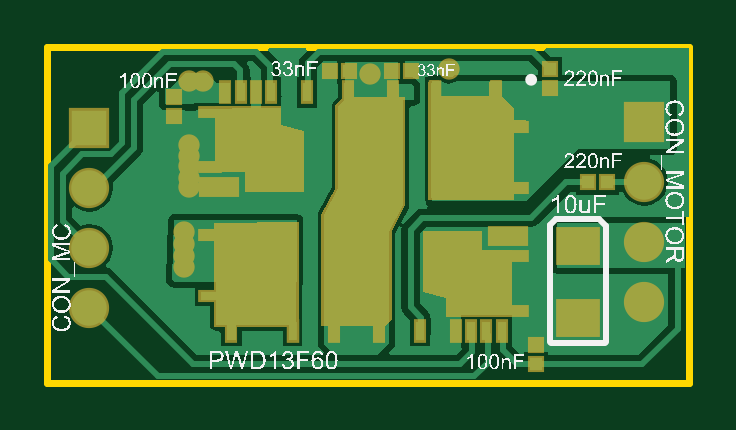
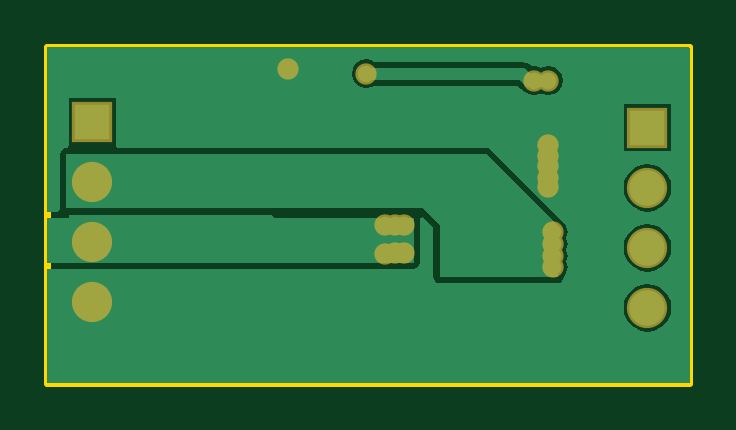
Circuit board: 7 layer files. Board 27.2 x 14.2 mm.
- bottom_copper: Motor_Driver_2018PCB.GBL (4349 bytes)
- bottom_mask: Motor_Driver_2018PCB.GBS (745 bytes)
- outline: Motor_Driver_2018PCB.GM1 (287 bytes)
- top_copper: Motor_Driver_2018PCB.GTL (10712 bytes)
- top_silk: Motor_Driver_2018PCB.GTO (132700 bytes)
- paste: Motor_Driver_2018PCB.GTP (2265 bytes)
- top_mask: Motor_Driver_2018PCB.GTS (4491 bytes)

=== bottom_copper: Motor_Driver_2018PCB.GBL ===
G04*
G04 #@! TF.GenerationSoftware,Altium Limited,Altium NEXUS,1.1.6 (48)*
G04*
G04 Layer_Physical_Order=2*
G04 Layer_Color=16711680*
%FSLAX25Y25*%
%MOIN*%
G70*
G01*
G75*
%ADD31C,0.05906*%
%ADD32R,0.05906X0.05906*%
%ADD33C,0.02756*%
%ADD34C,0.01968*%
G36*
X107087Y55905D02*
X107087D01*
Y29079D01*
X107087Y29079D01*
Y28579D01*
X105324D01*
X104946Y29079D01*
X104957Y29134D01*
X104957Y38189D01*
X104879Y38579D01*
X104658Y38910D01*
X104327Y39131D01*
X103937Y39209D01*
X103691D01*
X103539Y39709D01*
Y47551D01*
X95634D01*
Y39709D01*
X95634Y39646D01*
X95482Y39209D01*
X33858Y39209D01*
X33468Y39131D01*
X33137Y38910D01*
X21326Y27099D01*
X21266Y27009D01*
X21120Y26911D01*
X20595Y26125D01*
X20410Y25197D01*
X20595Y24269D01*
X20632Y24213D01*
X20595Y24156D01*
X20410Y23228D01*
X20595Y22300D01*
X20632Y22244D01*
X20595Y22188D01*
X20410Y21260D01*
X20595Y20332D01*
X20632Y20276D01*
X20595Y20219D01*
X20410Y19291D01*
X20595Y18363D01*
X21028Y17715D01*
X21105Y17326D01*
X21326Y16996D01*
X21657Y16774D01*
X22047Y16697D01*
X41732D01*
X42122Y16774D01*
X42453Y16996D01*
X42674Y17326D01*
X42752Y17717D01*
X42752Y25956D01*
X44578Y27782D01*
X45001Y27579D01*
X45043Y27540D01*
Y20079D01*
X45121Y19689D01*
X45342Y19358D01*
X45673Y19137D01*
X46063Y19059D01*
X107087D01*
D01*
X107087Y19059D01*
Y4845D01*
X107087Y452D01*
X107087Y452D01*
Y0D01*
X0D01*
Y55905D01*
X87D01*
Y56098D01*
X107087D01*
Y55905D01*
D02*
G37*
G36*
X103543Y27953D02*
Y27559D01*
X107087D01*
Y20079D01*
X46063D01*
Y27559D01*
X69291D01*
X69685Y27953D01*
X103543Y27953D01*
D02*
G37*
G36*
X103937Y29134D02*
X44488D01*
X41732Y26378D01*
X41732Y17717D01*
X22047D01*
X22047Y26378D01*
X33858Y38189D01*
X103937Y38189D01*
X103937Y29134D01*
D02*
G37*
%LPC*%
G36*
X53937Y53999D02*
X53009Y53815D01*
X52685Y53598D01*
X27953D01*
X27178Y53444D01*
X26522Y53005D01*
X26277Y52760D01*
X25984Y52818D01*
X25056Y52634D01*
X24803Y52464D01*
X24550Y52634D01*
X23622Y52818D01*
X22694Y52634D01*
X21908Y52108D01*
X21382Y51322D01*
X21197Y50394D01*
X21382Y49466D01*
X21908Y48679D01*
X22694Y48154D01*
X23622Y47969D01*
X24550Y48154D01*
X24803Y48323D01*
X25056Y48154D01*
X25984Y47969D01*
X26912Y48154D01*
X27434Y48502D01*
X27546Y48525D01*
X28202Y48963D01*
X28791Y49552D01*
X52685D01*
X53009Y49335D01*
X53937Y49150D01*
X54865Y49335D01*
X55651Y49860D01*
X56177Y50647D01*
X56362Y51575D01*
X56177Y52503D01*
X55651Y53289D01*
X54865Y53815D01*
X53937Y53999D01*
D02*
G37*
G36*
X11039Y46551D02*
X3134D01*
Y38646D01*
X11039D01*
Y46551D01*
D02*
G37*
G36*
X7087Y36585D02*
X6055Y36449D01*
X5093Y36051D01*
X4267Y35418D01*
X3634Y34592D01*
X3236Y33630D01*
X3100Y32598D01*
X3236Y31567D01*
X3634Y30605D01*
X4267Y29779D01*
X5093Y29146D01*
X6055Y28747D01*
X7087Y28612D01*
X8118Y28747D01*
X9080Y29146D01*
X9906Y29779D01*
X10539Y30605D01*
X10938Y31567D01*
X11073Y32598D01*
X10938Y33630D01*
X10539Y34592D01*
X9906Y35418D01*
X9080Y36051D01*
X8118Y36449D01*
X7087Y36585D01*
D02*
G37*
G36*
Y26585D02*
X6055Y26449D01*
X5093Y26051D01*
X4267Y25418D01*
X3634Y24592D01*
X3236Y23630D01*
X3100Y22598D01*
X3236Y21567D01*
X3634Y20605D01*
X4267Y19779D01*
X5093Y19146D01*
X6055Y18747D01*
X7087Y18612D01*
X8118Y18747D01*
X9080Y19146D01*
X9906Y19779D01*
X10539Y20605D01*
X10938Y21567D01*
X11073Y22598D01*
X10938Y23630D01*
X10539Y24592D01*
X9906Y25418D01*
X9080Y26051D01*
X8118Y26449D01*
X7087Y26585D01*
D02*
G37*
G36*
Y16585D02*
X6055Y16449D01*
X5093Y16051D01*
X4267Y15418D01*
X3634Y14592D01*
X3236Y13630D01*
X3100Y12598D01*
X3236Y11567D01*
X3634Y10605D01*
X4267Y9779D01*
X5093Y9146D01*
X6055Y8747D01*
X7087Y8612D01*
X8118Y8747D01*
X9080Y9146D01*
X9906Y9779D01*
X10539Y10605D01*
X10938Y11567D01*
X11073Y12598D01*
X10938Y13630D01*
X10539Y14592D01*
X9906Y15418D01*
X9080Y16051D01*
X8118Y16449D01*
X7087Y16585D01*
D02*
G37*
%LPD*%
D31*
X99587Y13598D02*
D03*
Y23598D02*
D03*
Y33598D02*
D03*
X7087Y12598D02*
D03*
Y22598D02*
D03*
Y32598D02*
D03*
D32*
X99587Y43598D02*
D03*
X7087Y42598D02*
D03*
D33*
X50787Y21567D02*
D03*
X50842Y26378D02*
D03*
X23622Y50394D02*
D03*
X25984D02*
D03*
X66984Y52362D02*
D03*
X47638Y26378D02*
D03*
Y21654D02*
D03*
X22835Y19291D02*
D03*
X49213Y21654D02*
D03*
Y26378D02*
D03*
X23622Y39764D02*
D03*
X22835Y25197D02*
D03*
Y21260D02*
D03*
Y23228D02*
D03*
X23622Y32677D02*
D03*
Y34252D02*
D03*
Y36220D02*
D03*
Y37795D02*
D03*
X53937Y51575D02*
D03*
D34*
X23622Y50394D02*
X25984D01*
X26772D02*
X27953Y51575D01*
X25984Y50394D02*
X26772D01*
X27953Y51575D02*
X53937D01*
M02*

=== bottom_mask: Motor_Driver_2018PCB.GBS ===
G04*
G04 #@! TF.GenerationSoftware,Altium Limited,Altium NEXUS,1.1.6 (48)*
G04*
G04 Layer_Color=16711935*
%FSLAX25Y25*%
%MOIN*%
G70*
G01*
G75*
%ADD27C,0.06706*%
%ADD28R,0.06706X0.06706*%
%ADD29C,0.03556*%
D27*
X99587Y13598D02*
D03*
Y23598D02*
D03*
Y33598D02*
D03*
X7087Y12598D02*
D03*
Y22598D02*
D03*
Y32598D02*
D03*
D28*
X99587Y43598D02*
D03*
X7087Y42598D02*
D03*
D29*
X50787Y21567D02*
D03*
X50842Y26378D02*
D03*
X23622Y50394D02*
D03*
X25984D02*
D03*
X66984Y52362D02*
D03*
X47638Y26378D02*
D03*
Y21654D02*
D03*
X22835Y19291D02*
D03*
X49213Y21654D02*
D03*
Y26378D02*
D03*
X23622Y39764D02*
D03*
X22835Y25197D02*
D03*
Y21260D02*
D03*
Y23228D02*
D03*
X23622Y32677D02*
D03*
Y34252D02*
D03*
Y36220D02*
D03*
Y37795D02*
D03*
X53937Y51575D02*
D03*
M02*

=== outline: Motor_Driver_2018PCB.GM1 ===
G04*
G04 #@! TF.GenerationSoftware,Altium Limited,Altium NEXUS,1.1.6 (48)*
G04*
G04 Layer_Color=16711935*
%FSLAX25Y25*%
%MOIN*%
G70*
G01*
G75*
%ADD35C,0.01181*%
D35*
X87Y98D02*
X107087Y98D01*
X107087Y56098D02*
X107087Y98D01*
X87Y56098D02*
X107087Y56098D01*
X87Y56098D02*
X87Y98D01*
M02*

=== top_copper: Motor_Driver_2018PCB.GTL (10712 bytes, source omitted) ===
=== top_silk: Motor_Driver_2018PCB.GTO (132700 bytes, source omitted) ===
=== paste: Motor_Driver_2018PCB.GTP ===
G04*
G04 #@! TF.GenerationSoftware,Altium Limited,Altium NEXUS,1.1.6 (48)*
G04*
G04 Layer_Color=8421504*
%FSLAX25Y25*%
%MOIN*%
G70*
G01*
G75*
%ADD11R,0.03150X0.01378*%
%ADD12R,0.06063X0.02677*%
%ADD13R,0.01378X0.03150*%
%ADD14R,0.01280X0.03150*%
%ADD15R,0.03150X0.01181*%
%ADD16R,0.02047X0.02047*%
%ADD17R,0.02047X0.02047*%
%ADD18R,0.06496X0.05512*%
G36*
X75508Y47522D02*
X75508D01*
X77378Y45711D01*
X77378Y43388D01*
X79740Y43388D01*
X79740Y42108D01*
X77378D01*
X77378Y33152D01*
X79740D01*
Y31872D01*
X77378Y31872D01*
X77378Y30947D01*
X77378D01*
Y30947D01*
X63992D01*
Y30947D01*
X63992D01*
Y43703D01*
X63992Y50081D01*
X65272D01*
X65272Y47522D01*
X74130D01*
X74130Y50081D01*
X75508D01*
Y47522D01*
D02*
G37*
G36*
X38598Y45750D02*
X38598D01*
Y44711D01*
X38599Y42640D01*
X42398Y41695D01*
Y32423D01*
X42397D01*
Y32423D01*
X33382D01*
X33382Y35455D01*
X26492D01*
Y36695D01*
X28362D01*
X28362Y40602D01*
Y44569D01*
X26492Y44569D01*
X26492Y45750D01*
X28362Y45750D01*
Y45750D01*
X38598Y45750D01*
Y45750D01*
D02*
G37*
G36*
X72201Y21793D02*
X77220D01*
Y12679D01*
Y11498D01*
X66984D01*
X66984Y14613D01*
X63185Y15558D01*
X63185Y24825D01*
X72201D01*
Y21793D01*
D02*
G37*
G36*
X59386Y29726D02*
X57024Y25179D01*
Y10966D01*
X56079Y10022D01*
X46158Y9996D01*
X46158Y27974D01*
X48480Y32463D01*
Y46183D01*
X49622Y47325D01*
X59386D01*
Y29726D01*
D02*
G37*
G36*
X41590Y9761D02*
X28205Y9762D01*
X28205Y26301D01*
X41591D01*
X41590Y9761D01*
D02*
G37*
D11*
X27220Y14490D02*
D03*
Y24726D02*
D03*
X78362Y32522D02*
D03*
Y42758D02*
D03*
D12*
X76945Y24608D02*
D03*
X28638Y32640D02*
D03*
D13*
X75843Y8742D02*
D03*
X73283D02*
D03*
X70724D02*
D03*
X68165D02*
D03*
X55370D02*
D03*
X47870Y8742D02*
D03*
X30764Y8742D02*
D03*
X62260Y8742D02*
D03*
X43323Y48506D02*
D03*
X74819Y48506D02*
D03*
X57713Y48506D02*
D03*
X50213Y48506D02*
D03*
X37417D02*
D03*
X34858D02*
D03*
X32299D02*
D03*
X29740D02*
D03*
D14*
X40951Y8742D02*
D03*
X64632Y48506D02*
D03*
D15*
X78402Y12088D02*
D03*
Y21144D02*
D03*
X27181Y36104D02*
D03*
Y45159D02*
D03*
D16*
X57480Y51968D02*
D03*
X60630D02*
D03*
X50394D02*
D03*
X47244D02*
D03*
X90158Y33465D02*
D03*
X93307D02*
D03*
D17*
X21260Y47638D02*
D03*
Y44488D02*
D03*
X81496Y3150D02*
D03*
Y6299D02*
D03*
X83858Y49213D02*
D03*
Y52362D02*
D03*
D18*
X88583Y22933D02*
D03*
Y10925D02*
D03*
M02*

=== top_mask: Motor_Driver_2018PCB.GTS ===
G04*
G04 #@! TF.GenerationSoftware,Altium Limited,Altium NEXUS,1.1.6 (48)*
G04*
G04 Layer_Color=8388736*
%FSLAX25Y25*%
%MOIN*%
G70*
G01*
G75*
%ADD19R,0.03950X0.02178*%
%ADD20R,0.06863X0.03477*%
%ADD21R,0.02178X0.03950*%
%ADD22R,0.02080X0.03950*%
%ADD23R,0.03950X0.01981*%
%ADD24R,0.02847X0.02847*%
%ADD25R,0.02847X0.02847*%
%ADD26R,0.07296X0.06312*%
%ADD27C,0.06706*%
%ADD28R,0.06706X0.06706*%
%ADD29C,0.03556*%
G36*
X75560Y50478D02*
X75612Y50468D01*
X75661Y50451D01*
X75708Y50428D01*
X75752Y50399D01*
X75791Y50364D01*
X75826Y50325D01*
X75855Y50281D01*
X75878Y50234D01*
X75895Y50184D01*
X75905Y50133D01*
X75909Y50081D01*
Y47908D01*
X77890Y45927D01*
X77890Y43789D01*
X79740Y43789D01*
X79792Y43785D01*
X79844Y43775D01*
X79861Y43769D01*
X79894Y43758D01*
X79941Y43735D01*
X79984Y43706D01*
X80024Y43671D01*
Y43671D01*
X80024D01*
X80058Y43632D01*
X80087Y43588D01*
X80111Y43541D01*
X80122Y43508D01*
X80127Y43492D01*
X80138Y43440D01*
X80141Y43388D01*
X80141Y42108D01*
X80138Y42056D01*
X80127Y42004D01*
X80111Y41955D01*
X80087Y41908D01*
X80058Y41864D01*
X80024Y41825D01*
X79984Y41790D01*
X79941Y41761D01*
X79894Y41738D01*
X79844Y41721D01*
X79792Y41711D01*
X79740Y41707D01*
X77890D01*
X77890Y33552D01*
X79740D01*
X79792Y33549D01*
X79844Y33539D01*
X79894Y33522D01*
X79941Y33499D01*
X79984Y33470D01*
X80024Y33435D01*
X80058Y33396D01*
X80087Y33352D01*
X80111Y33305D01*
X80127Y33255D01*
X80138Y33204D01*
X80141Y33152D01*
Y31872D01*
Y31872D01*
Y31872D01*
X80138Y31820D01*
X80127Y31768D01*
X80122Y31751D01*
X80111Y31719D01*
X80087Y31672D01*
X80058Y31628D01*
X80024Y31589D01*
X80024D01*
Y31589D01*
X79984Y31554D01*
X79941Y31525D01*
X79894Y31502D01*
X79861Y31490D01*
X79844Y31485D01*
X79792Y31475D01*
X79740Y31471D01*
X79740D01*
X79740D01*
X77889Y31471D01*
X77889Y30534D01*
X63598Y30514D01*
Y30876D01*
X63595Y30895D01*
X63591Y30947D01*
X63591Y50081D01*
X63595Y50133D01*
X63605Y50184D01*
X63622Y50234D01*
X63645Y50281D01*
X63674Y50325D01*
X63709Y50364D01*
X63748Y50399D01*
X63792Y50428D01*
X63839Y50451D01*
X63888Y50468D01*
X63940Y50478D01*
X63992Y50481D01*
X65272D01*
X65324Y50478D01*
X65375Y50468D01*
X65425Y50451D01*
X65472Y50428D01*
X65516Y50399D01*
X65555Y50364D01*
X65590Y50325D01*
X65619Y50281D01*
X65642Y50234D01*
X65659Y50184D01*
X65669Y50133D01*
X65672Y50081D01*
X65672Y47923D01*
X73729D01*
X73729Y50081D01*
X73733Y50133D01*
X73743Y50185D01*
X73760Y50234D01*
X73783Y50281D01*
X73812Y50325D01*
X73847Y50364D01*
X73886Y50399D01*
X73930Y50428D01*
X73977Y50451D01*
X74026Y50468D01*
X74078Y50478D01*
X74130Y50482D01*
X75508D01*
X75560Y50478D01*
D02*
G37*
G36*
X39012Y42958D02*
X42870Y41984D01*
Y31911D01*
X33027Y31911D01*
X33028Y35120D01*
X28008D01*
Y46144D01*
X39012D01*
X39012Y42958D01*
D02*
G37*
G36*
X72555Y22128D02*
X77575D01*
Y11104D01*
X66571Y11104D01*
X66571Y14276D01*
X62752Y15241D01*
X62752Y25337D01*
X72555D01*
X72555Y22128D01*
D02*
G37*
G36*
X59780Y47758D02*
X59780Y29687D01*
X57555Y25337D01*
X57555Y10708D01*
X56287Y9529D01*
X45665Y9529D01*
Y27983D01*
X48092Y32445D01*
Y46346D01*
X49504Y47758D01*
X59780Y47758D01*
D02*
G37*
G36*
X41984Y9392D02*
X27791Y9392D01*
Y26774D01*
X41984Y26794D01*
X41984Y9392D01*
D02*
G37*
D19*
X27220Y14490D02*
D03*
Y24726D02*
D03*
X78362Y32522D02*
D03*
Y42758D02*
D03*
D20*
X76945Y24608D02*
D03*
X28638Y32640D02*
D03*
D21*
X75843Y8742D02*
D03*
X73283D02*
D03*
X70724D02*
D03*
X68165D02*
D03*
X55370D02*
D03*
X47870Y8742D02*
D03*
X30764Y8742D02*
D03*
X62260Y8742D02*
D03*
X43323Y48506D02*
D03*
X74819Y48506D02*
D03*
X57713Y48506D02*
D03*
X50213Y48506D02*
D03*
X37417D02*
D03*
X34858D02*
D03*
X32299D02*
D03*
X29740D02*
D03*
D22*
X40951Y8742D02*
D03*
X64632Y48506D02*
D03*
D23*
X78402Y12088D02*
D03*
Y21144D02*
D03*
X27181Y36104D02*
D03*
Y45159D02*
D03*
D24*
X57480Y51968D02*
D03*
X60630D02*
D03*
X50394D02*
D03*
X47244D02*
D03*
X90158Y33465D02*
D03*
X93307D02*
D03*
D25*
X21260Y47638D02*
D03*
Y44488D02*
D03*
X81496Y3150D02*
D03*
Y6299D02*
D03*
X83858Y49213D02*
D03*
Y52362D02*
D03*
D26*
X88583Y22933D02*
D03*
Y10925D02*
D03*
D27*
X99587Y13598D02*
D03*
Y23598D02*
D03*
Y33598D02*
D03*
X7087Y12598D02*
D03*
Y22598D02*
D03*
Y32598D02*
D03*
D28*
X99587Y43598D02*
D03*
X7087Y42598D02*
D03*
D29*
X50787Y21567D02*
D03*
X50842Y26378D02*
D03*
X23622Y50394D02*
D03*
X25984D02*
D03*
X66984Y52362D02*
D03*
X47638Y26378D02*
D03*
Y21654D02*
D03*
X22835Y19291D02*
D03*
X49213Y21654D02*
D03*
Y26378D02*
D03*
X23622Y39764D02*
D03*
X22835Y25197D02*
D03*
Y21260D02*
D03*
Y23228D02*
D03*
X23622Y32677D02*
D03*
Y34252D02*
D03*
Y36220D02*
D03*
Y37795D02*
D03*
X53937Y51575D02*
D03*
M02*

